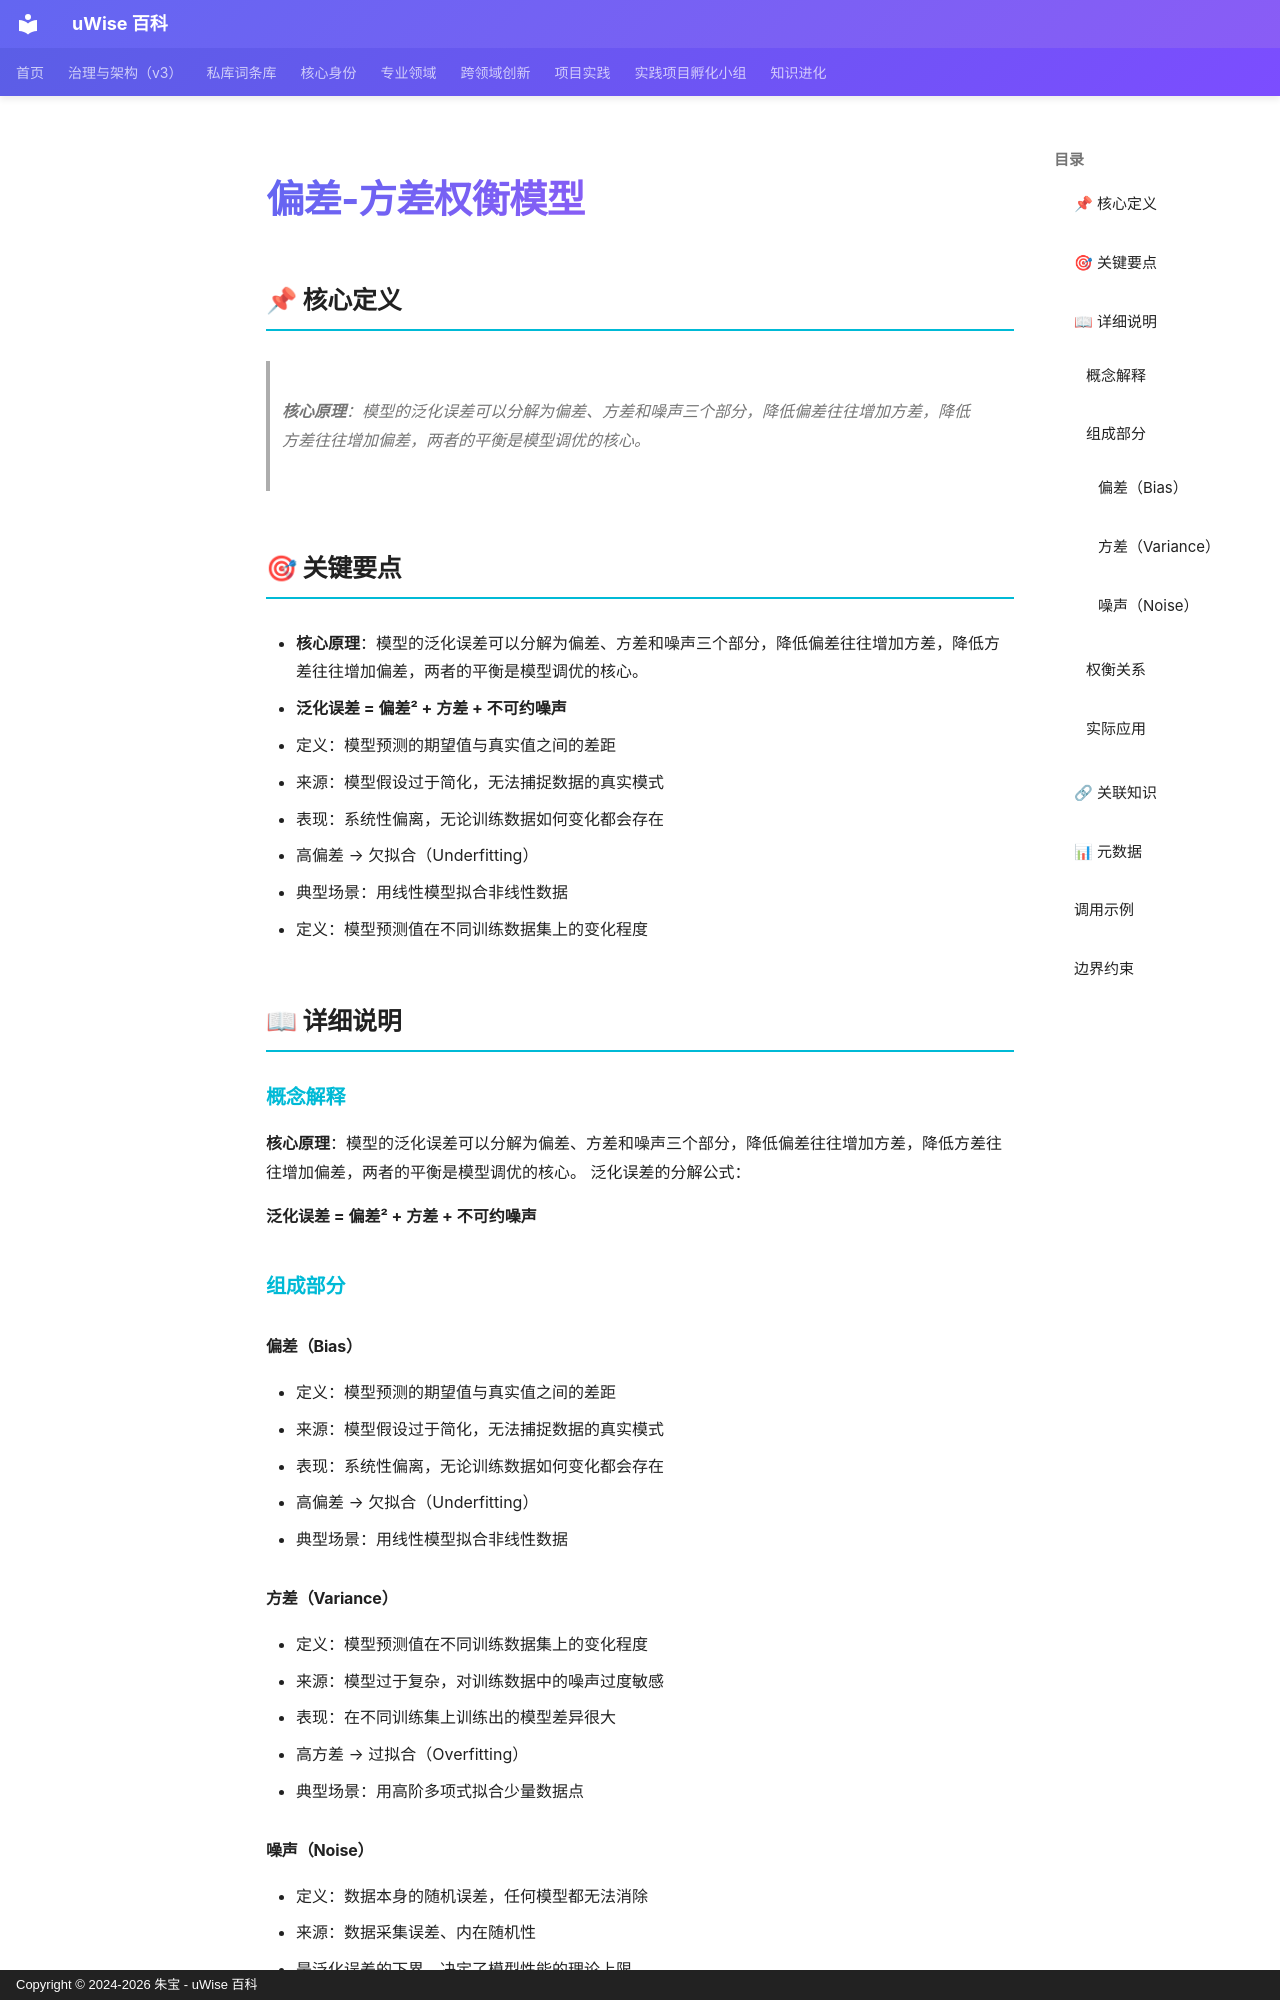

repository: zhubao315/uWise · page: vault-encyclopedia/md-05f58ab6/index.html · generator: mkdocs · copyright: Copyright © 2024-2026 朱宝 - uWise 百科

---
title: "偏差-方差权衡模型"
description: "核心原理：模型的泛化误差可以分解为偏差、方差和噪声三个部分，降低偏差往往增加方差，降低方差往往增加偏差，两者的平衡是模型调优的核心。"
---

# 偏差-方差权衡模型

## 📌 核心定义

> **核心原理**：模型的泛化误差可以分解为偏差、方差和噪声三个部分，降低偏差往往增加方差，降低方差往往增加偏差，两者的平衡是模型调优的核心。

## 🎯 关键要点

- **核心原理**：模型的泛化误差可以分解为偏差、方差和噪声三个部分，降低偏差往往增加方差，降低方差往往增加偏差，两者的平衡是模型调优的核心。
- **泛化误差 = 偏差² + 方差 + 不可约噪声**
- 定义：模型预测的期望值与真实值之间的差距
- 来源：模型假设过于简化，无法捕捉数据的真实模式
- 表现：系统性偏离，无论训练数据如何变化都会存在
- 高偏差 → 欠拟合（Underfitting）
- 典型场景：用线性模型拟合非线性数据
- 定义：模型预测值在不同训练数据集上的变化程度

## 📖 详细说明

### 概念解释
**核心原理**：模型的泛化误差可以分解为偏差、方差和噪声三个部分，降低偏差往往增加方差，降低方差往往增加偏差，两者的平衡是模型调优的核心。
泛化误差的分解公式：

**泛化误差 = 偏差² + 方差 + 不可约噪声**

### 组成部分

#### 偏差（Bias）
- 定义：模型预测的期望值与真实值之间的差距
- 来源：模型假设过于简化，无法捕捉数据的真实模式
- 表现：系统性偏离，无论训练数据如何变化都会存在
- 高偏差 → 欠拟合（Underfitting）
- 典型场景：用线性模型拟合非线性数据

#### 方差（Variance）
- 定义：模型预测值在不同训练数据集上的变化程度
- 来源：模型过于复杂，对训练数据中的噪声过度敏感
- 表现：在不同训练集上训练出的模型差异很大
- 高方差 → 过拟合（Overfitting）
- 典型场景：用高阶多项式拟合少量数据点

#### 噪声（Noise）
- 定义：数据本身的随机误差，任何模型都无法消除
- 来源：数据采集误差、内在随机性
- 是泛化误差的下界，决定了模型性能的理论上限
